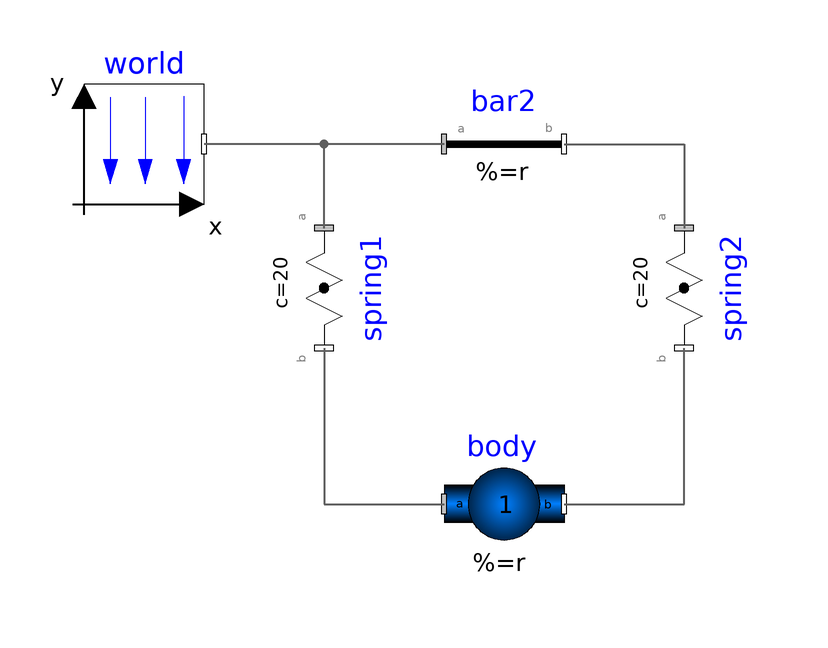

Above is the diagram view of the following Modelica model: its components placed by their Placement annotations and its connect equations drawn as lines.

model FreeBody "Free flying body attached by two springs to environment"
  extends Modelica.Icons.Example;
  parameter Boolean animation=true "= true, if animation shall be enabled";
  inner MultiBodyOmc.World world annotation (Placement(
        transformation(extent={{-60,20},{-40,40}}, rotation=0)));
  MultiBodyOmc.Parts.FixedTranslation bar2(r={0.8,0,0}, animation=false)
    annotation (Placement(transformation(extent={{0,20},{20,40}}, rotation=0)));
  MultiBodyOmc.Forces.Spring spring1(
    width=0.1,
    coilWidth=0.005,
    numberOfWindings=5,
    c=20,
    s_unstretched=0) annotation (Placement(transformation(
        origin={-20,6},
        extent={{-10,-10},{10,10}},
        rotation=270)));
  MultiBodyOmc.Parts.BodyShape body(
    m=1,
    I_11=1,
    I_22=1,
    I_33=1,
    r={0.4,0,0},
    r_CM={0.2,0,0},
    width=0.05,
    r_0(start={0.2,-0.5,0.1}, fixed=true),
    v_0(fixed=true),
    angles_fixed=true,
    w_0_fixed=true,
    angles_start={0.174532925199433,0.174532925199433,0.174532925199433})
    annotation (Placement(transformation(extent={{0,-40},{20,-20}}, rotation=0)));
  MultiBodyOmc.Forces.Spring spring2(
    c=20,
    s_unstretched=0,
    width=0.1,
    coilWidth=0.005,
    numberOfWindings=5) annotation (Placement(transformation(
        origin={40,6},
        extent={{-10,-10},{10,10}},
        rotation=270)));
equation
  connect(bar2.frame_a, world.frame_b)
    annotation (Line(
      points={{0,30},{-40,30}},
      color={95,95,95},
      thickness=0.5));
  connect(spring1.frame_b, body.frame_a) annotation (Line(
      points={{-20,-4},{-20,-30},{0,-30}},
      color={95,95,95},
      thickness=0.5));
  connect(bar2.frame_b, spring2.frame_a)
    annotation (Line(
      points={{20,30},{40,30},{40,16}},
      color={95,95,95},
      thickness=0.5));
  connect(spring1.frame_a, world.frame_b) annotation (Line(
      points={{-20,16},{-20,30},{-40,30}},
      color={95,95,95},
      thickness=0.5));
  connect(body.frame_b, spring2.frame_b) annotation (Line(
      points={{20,-30},{40,-30},{40,-4}},
      color={95,95,95},
      thickness=0.5,
      smooth=Smooth.None));
  annotation (
    experiment(StopTime=10),
    Diagram(coordinateSystem(
        preserveAspectRatio=true,
        extent={{-100,-100},{100,100}},
        grid={2,2}), graphics),
    Documentation(info="<html>
<p>
This example demonstrates:
</p>
<ul>
<li>The animation of spring and damper components</li>
<li>A body can be freely moving without any connection to a joint.
    In this case body coordinates are used automatically as
    states (whenever joints are present, it is first tried to
    use the generalized coordinates of the joints as states).</li>
<li>If a body is freely moving, the initial position and velocity of the body
    can be defined with the \"Initialization\" menu as shown with the
    body \"body1\" in the left part (click on \"Initialization\").</li>
</ul>
<p align=\"center\">
<IMG SRC=\"../Images/MultiBody/Examples/Elementary/FreeBody.png\"
ALT=\"model Examples.Elementary.FreeBody\">
</p>
</html>"));
end FreeBody;